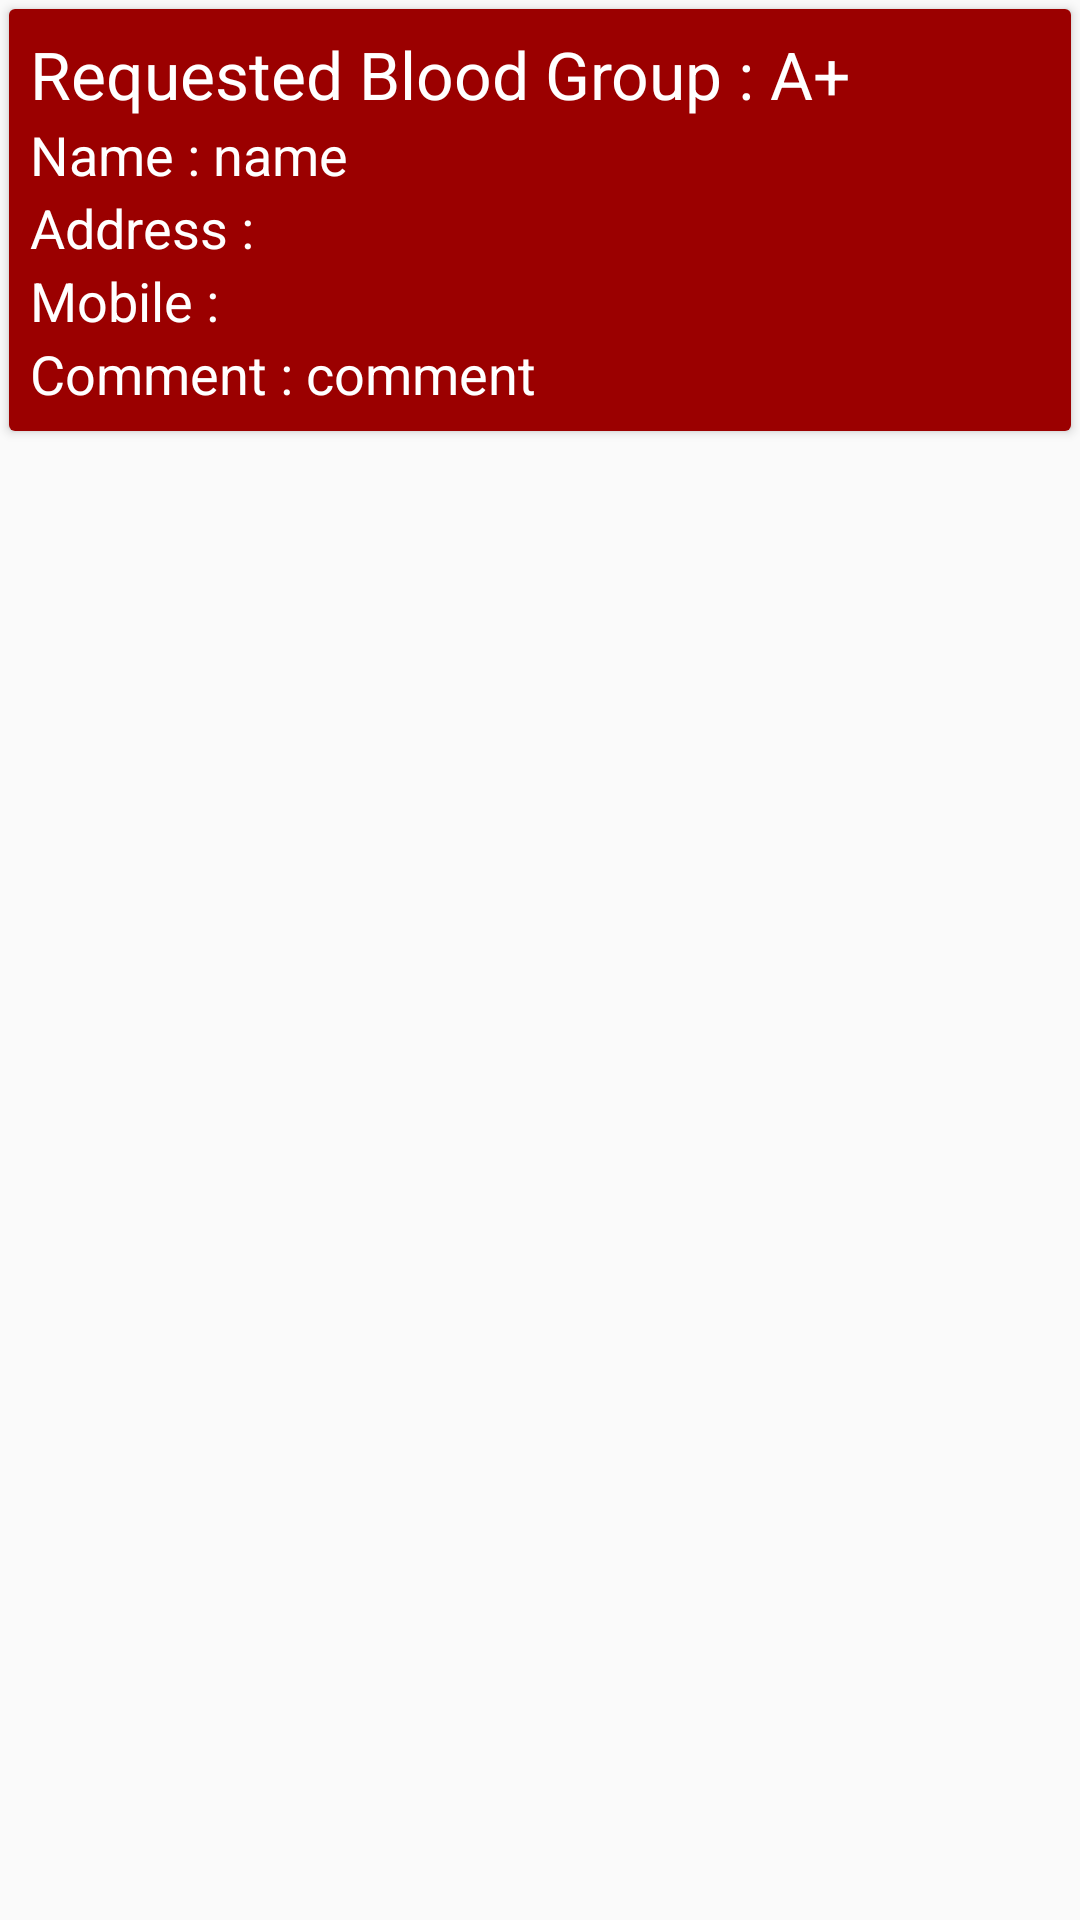

Reconstruct the res/layout file that produces this screen, plus the resources it refers to.
<!-- AndroidManifest.xml: application theme AppTheme -->
<!-- res/layout/activity_pop_up_request.xml -->
<?xml version="1.0" encoding="utf-8"?>
<RelativeLayout xmlns:android="http://schemas.android.com/apk/res/android"
    android:layout_width="match_parent"
    android:layout_height="wrap_content"
    xmlns:tools="http://schemas.android.com/tools">

    <android.support.v7.widget.CardView
        android:layout_width="match_parent"
        android:layout_height="wrap_content"
        android:layout_margin="3dp">

        <LinearLayout
            android:layout_width="match_parent"
            android:layout_height="wrap_content"
            android:orientation="vertical"
            android:padding="7dp"
            style="@style/allcolor">


            <TextView
                android:id="@+id/text_view_bloodGroup"
                android:layout_width="wrap_content"
                android:layout_height="wrap_content"
                android:text="Requested Blood Group : A+"
                android:textColor="#fff"
                android:textAppearance="@style/Base.TextAppearance.AppCompat.Large" />

            <TextView
                android:id="@+id/text_view_name"
                android:layout_width="wrap_content"
                android:layout_height="wrap_content"
                android:text="Name : name"
                android:textColor="#fff"
                android:textAppearance="@style/Base.TextAppearance.AppCompat.Medium" />

            <TextView
                android:id="@+id/text_view_address"
                android:layout_width="wrap_content"
                android:layout_height="wrap_content"
                android:text="Address : "
                android:textColor="#fff"
                android:textAppearance="@style/Base.TextAppearance.AppCompat.Medium" />

            <TextView
                android:id="@+id/text_view_mobile"
                android:layout_width="wrap_content"
                android:layout_height="wrap_content"
                android:text="Mobile : "
                android:textColor="#fff"
                android:textAppearance="@style/Base.TextAppearance.AppCompat.Medium" />

            <TextView
                android:id="@+id/text_view_comment"
                android:layout_width="wrap_content"
                android:layout_height="wrap_content"
                android:text="Comment : comment"
                android:textColor="#fff"
                android:textAppearance="@style/Base.TextAppearance.AppCompat.Medium" />

        </LinearLayout>
    </android.support.v7.widget.CardView>

</RelativeLayout>
<!-- resources referenced by this layout -->
<resources>
  <style name="allcolor">
          <item name="android:background">#9b0000</item>
          
      </style>
  <style name="AppTheme" parent="Theme.AppCompat.Light.DarkActionBar">
          
          <item name="colorPrimary">#d50000</item>
          <item name="colorPrimaryDark">#ab000d</item>
          
  
          <item name="colorAccent">#B13827</item>
          <item name="windowNoTitle">true</item>
          <item name="windowActionBar">false</item>
  
          <item name="android:windowContentOverlay">@null</item>
  
      </style>
</resources>
